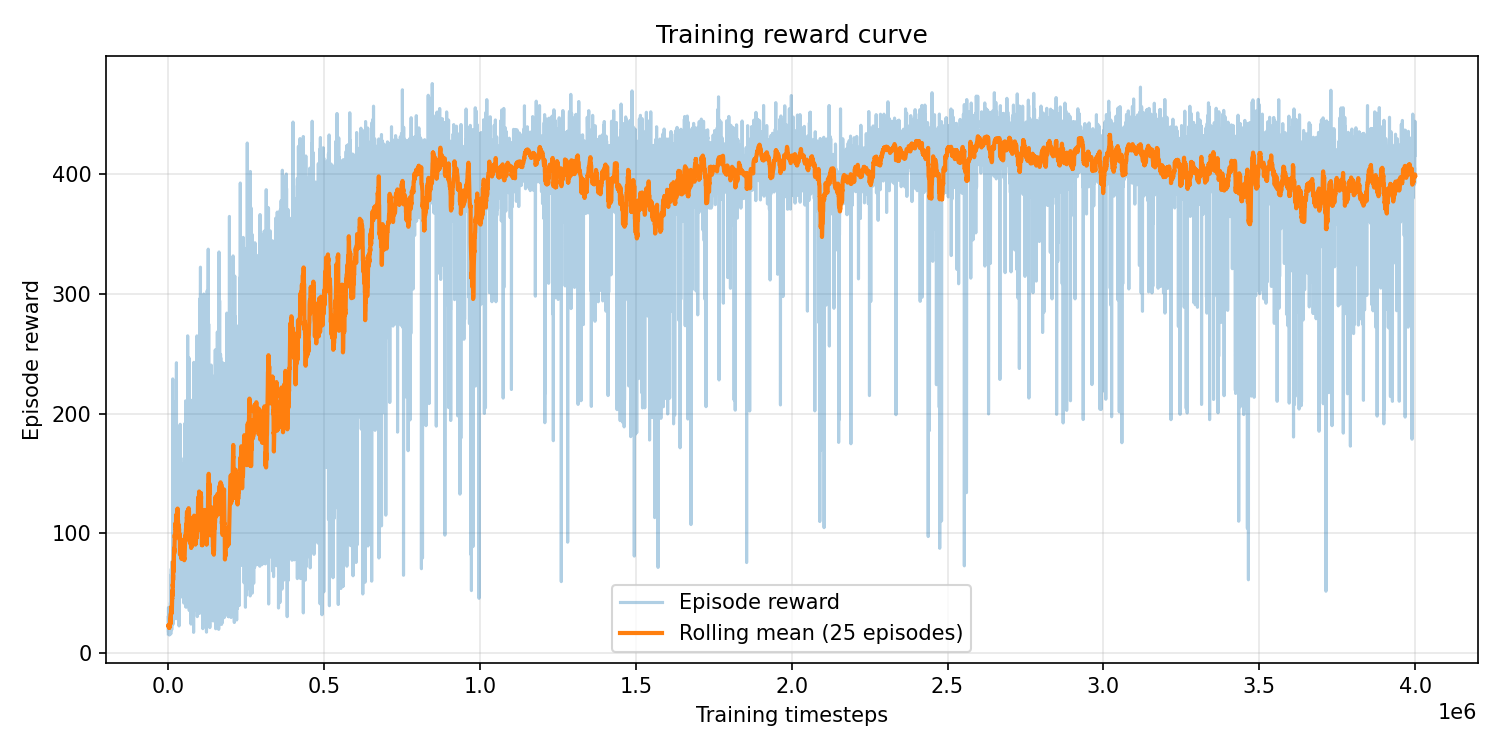

Source data for this figure (header and first rows):
episode, timestep, reward, episode_length
0, 20, 15.71, 20
1, 42, 18.63, 22
2, 83, 30.63, 41
3, 110, 23.15, 27
4, 141, 24.94, 31
5, 166, 20.73, 25
6, 193, 22.08, 27
7, 218, 20.71, 25
8, 245, 21.4, 27
9, 274, 24.32, 29
10, 297, 18.58, 23
11, 328, 25.62, 31
12, 361, 27.82, 33
13, 391, 25.23, 30
14, 422, 24.94, 31
15, 450, 22.26, 28
16, 479, 21.32, 29
17, 504, 20.45, 25
18, 530, 17.05, 26
19, 574, 37.74, 44
20, 597, 18.71, 23
21, 631, 26.34, 34
22, 654, 19.04, 23
23, 680, 21.02, 26
24, 701, 17.07, 21
25, 724, 18.6, 23
26, 749, 20.65, 25
27, 778, 24.66, 29
28, 808, 24.04, 30
29, 838, 24.34, 30
30, 859, 16.72, 21
31, 899, 33.43, 40
32, 925, 20.95, 26
33, 957, 24.49, 32
34, 987, 23.95, 30
35, 1012, 21.66, 25
36, 1048, 24.66, 36
37, 1070, 17.51, 22
38, 1102, 27.09, 32
39, 1126, 19.5, 24
40, 1150, 20.58, 24
41, 1178, 22.8, 28
42, 1203, 20.05, 25
43, 1229, 21.61, 26
44, 1253, 18.96, 24
45, 1279, 21.6, 26
46, 1306, 22.21, 27
47, 1335, 24.21, 29
48, 1367, 27.31, 32
49, 1395, 21.72, 28
50, 1428, 28.55, 33
51, 1462, 25.46, 34
52, 1490, 21.99, 28
53, 1521, 24.49, 31
54, 1549, 22.03, 28
55, 1575, 20.98, 26
56, 1612, 30.79, 37
57, 1635, 18.57, 23
58, 1664, 24.36, 29
59, 1690, 22.02, 26
... 10,108 more rows
